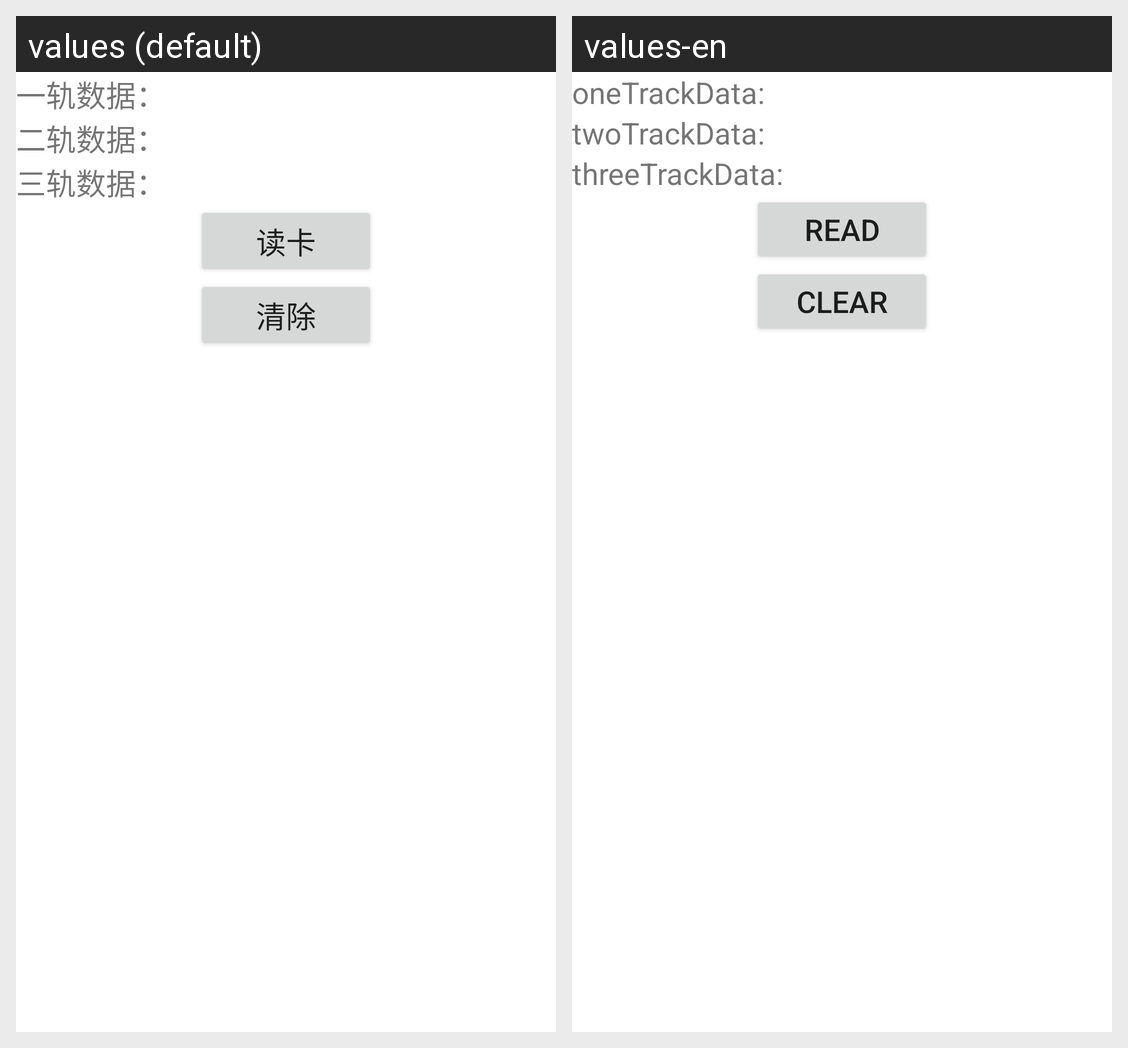

This grid shows one Android layout under two languages. Give, for every string resource on the screen, its name, the default text and each shown locale's text.
Android screen res/layout/magstripecard.xml rendered under 2 locales, left to right: values (default), values-en. Device: Nexus 5 (rendered at 1080×1920; each locale shown at half size, 540×960, under a caption strip naming it); theme Theme.MaterialComponents.DayNight.NoActionBar.
Strings drawn on this screen, with the default value and each locale's value (text and hints the layout hard-codes, and strings that could not be matched under every locale, appear in the picture but are not listed):

oneTrackData
  values: 一轨数据：
  values-en: oneTrackData:

twoTrackData
  values: 二轨数据：
  values-en: twoTrackData:

threeTrackData
  values: 三轨数据：
  values-en: threeTrackData:

read_card
  values: 读卡
  values-en: Read

magstri_button_clean
  values: 清除
  values-en: Clear
